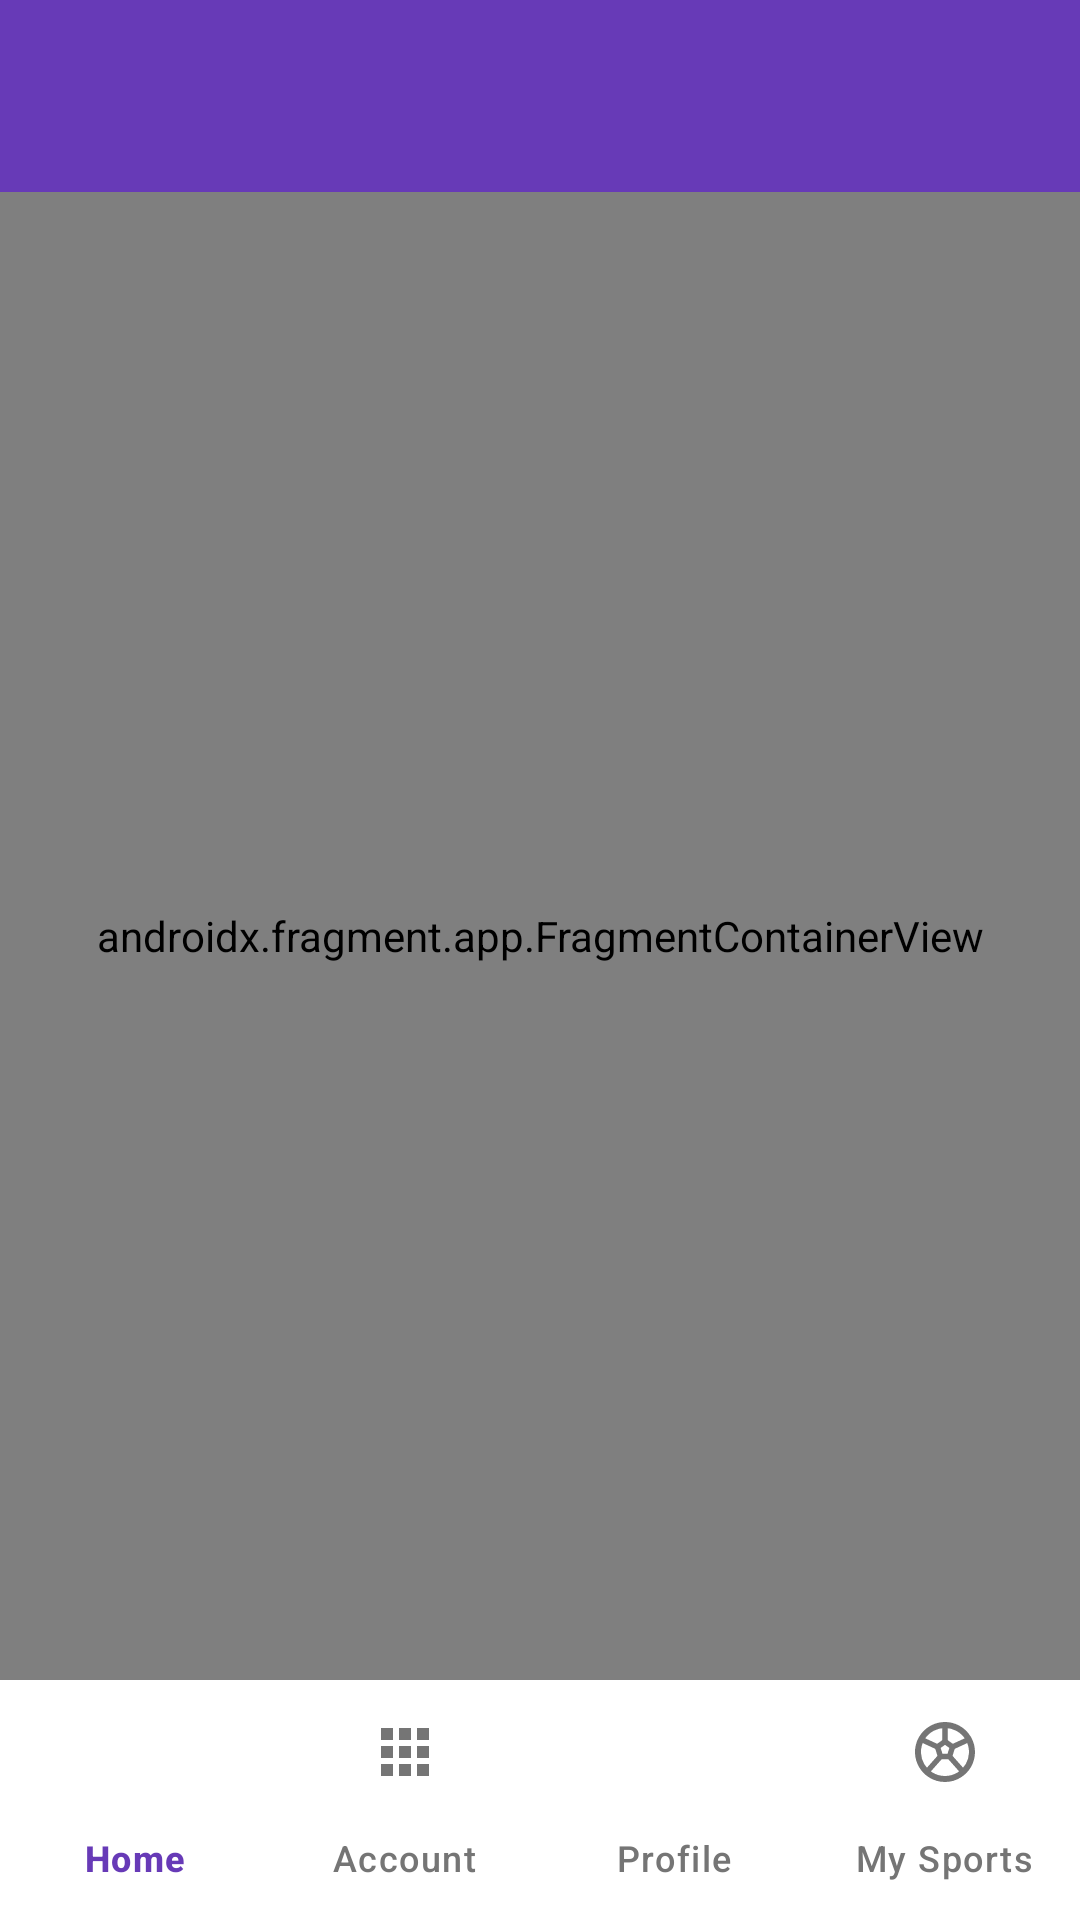

Reconstruct the res/layout file that produces this screen, plus the resources it refers to.
<!-- AndroidManifest.xml: application theme Theme.BarcenasLabActivity31 -->
<!-- res/layout/activity_main.xml -->
<?xml version="1.0" encoding="utf-8"?>
<androidx.constraintlayout.widget.ConstraintLayout xmlns:android="http://schemas.android.com/apk/res/android"
    xmlns:app="http://schemas.android.com/apk/res-auto"
    xmlns:tools="http://schemas.android.com/tools"
    android:id="@+id/main"
    android:layout_width="match_parent"
    android:layout_height="match_parent"
    android:background="@color/white"
    tools:context=".MainActivity">

    <com.google.android.material.appbar.MaterialToolbar
        android:id="@+id/toolbar"
        android:layout_width="0dp"
        android:layout_height="wrap_content"
        android:minHeight="?attr/actionBarSize"
        android:background="@color/purple_primary"
        app:titleTextColor="@color/white"
        app:navigationIconTint="@color/white"
        app:layout_constraintTop_toTopOf="parent"
        app:layout_constraintStart_toStartOf="parent"
        app:layout_constraintEnd_toEndOf="parent" />

    <androidx.fragment.app.FragmentContainerView
        android:id="@+id/nav_host_fragment"
        android:name="androidx.navigation.fragment.NavHostFragment"
        android:layout_width="0dp"
        android:layout_height="0dp"
        app:defaultNavHost="true"
        app:navGraph="@navigation/nav_graph"
        app:layout_constraintTop_toBottomOf="@id/toolbar"
        app:layout_constraintBottom_toTopOf="@id/bottom_navigation"
        app:layout_constraintStart_toStartOf="parent"
        app:layout_constraintEnd_toEndOf="parent" />

    <com.google.android.material.bottomnavigation.BottomNavigationView
        android:id="@+id/bottom_navigation"
        android:layout_width="0dp"
        android:layout_height="wrap_content"
        android:background="@color/white"
        app:menu="@menu/bottom_nav_menu"
        app:itemIconTint="@color/bottom_nav_color_state"
        app:itemTextColor="@color/bottom_nav_color_state"
        app:labelVisibilityMode="labeled"
        app:layout_constraintBottom_toBottomOf="parent"
        app:layout_constraintStart_toStartOf="parent"
        app:layout_constraintEnd_toEndOf="parent" />

</androidx.constraintlayout.widget.ConstraintLayout>
<!-- resources referenced by this layout -->
<resources>
  <color name="purple_primary">#673AB7</color>
  <color name="white">#FFFFFFFF</color>
  <style name="Theme.BarcenasLabActivity31" parent="Base.Theme.BarcenasLabActivity31" />
  <style name="Base.Theme.BarcenasLabActivity31" parent="Theme.Material3.DayNight.NoActionBar">
          <item name="colorPrimary">@color/purple_primary</item>
          <item name="colorPrimaryVariant">@color/purple_primary_variant</item>
          <item name="colorOnPrimary">@color/white</item>
          <item name="android:windowBackground">@color/white</item>
      </style>
  <color name="purple_primary_variant">#512DA8</color>
</resources>
